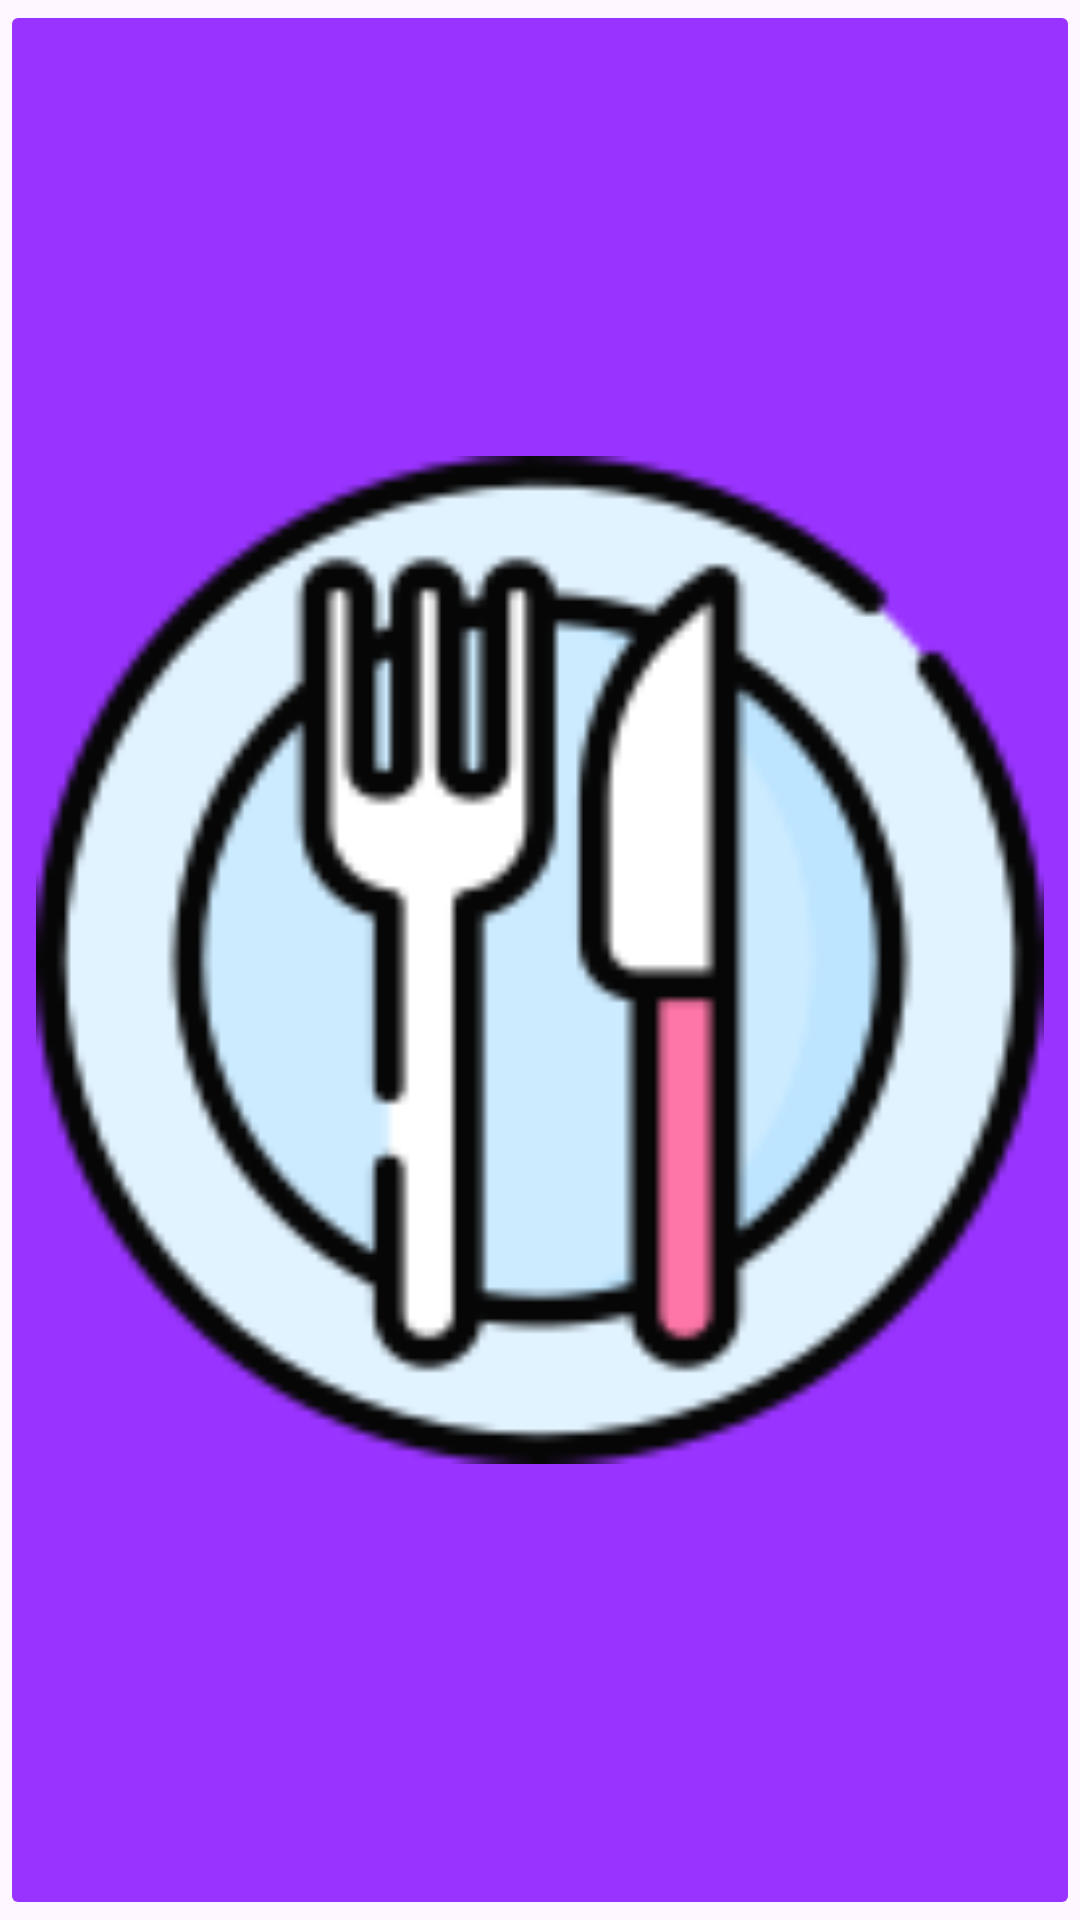

Here is an Android app screen rendered from its layout file. Give the layout XML and the strings, colors and styles it references.
<!-- AndroidManifest.xml: application theme Theme.HomecooksCompanion -->
<!-- res/layout/btn_add_meals.xml -->
<?xml version="1.0" encoding="utf-8"?>
<ImageButton xmlns:android="http://schemas.android.com/apk/res/android"
    android:id="@+id/btn_add_list"
    android:layout_width="@dimen/btn_addTo_size"
    android:layout_height="@dimen/btn_addTo_size"
    android:src="@drawable/restaurant_128"
    android:scaleType="fitCenter"
    android:backgroundTint="@color/btn_add_bg"
/>
<!-- resources referenced by this layout -->
<resources>
  <color name="btn_add_bg">#9933FF</color>
  <!-- drawable restaurant_128: png bitmap (drawable, 10433 bytes) -->
  <style name="Theme.HomecooksCompanion" parent="Base.Theme.HomecooksCompanion" />
  <style name="Base.Theme.HomecooksCompanion" parent="Theme.Material3.DayNight.NoActionBar">
          
          
      </style>
</resources>
